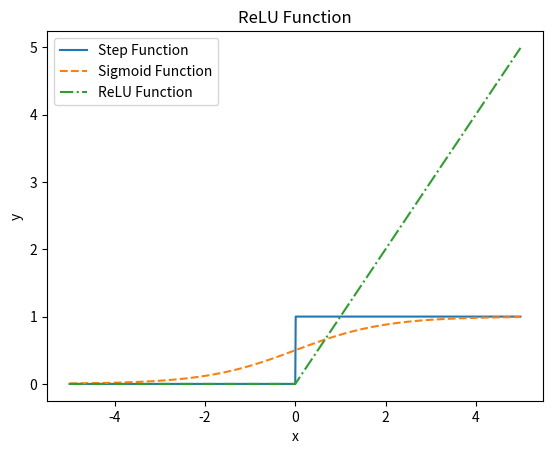

This chart was generated by the following Python code:
'''
Created on 2017. 4. 6.

@author: Byoungho Kang
'''

import numpy as np
import matplotlib.pyplot as plt

'''
    계단함수 구현
    입력파라미터 numpy.ndarray
    출력파라미터 numpy.ndarray
'''
def stepFunction(x):
    y = [] # Empty List
    for value in x:
        if value > 0:
            y.append(1)
        else:
            y.append(0)
        
    return np.array(y)

'''
    시그모이드함수 구현
    입력파라미터 numpy.ndarray
    출력파라미터 numpy.ndarray
    np.exp(-x) : x가 numpy.ndarray type이라도 broadcast 되어 연산됨.
'''
def sigmoidFunction(x):
    return 1/(1+np.exp(-x))

'''
    Rectified Linear Unit 함수 구현
    입력파라미터 numpy.ndarray
    출력파라미터 numpy.ndarray
'''
def reluFunction(x):
    return np.maximum(0, x)

'''
    Softmax함수 구현
    입력파라미터 numpy.ndarray
    출력파라미터 numpy.ndarray
'''
def softmaxFunction(x):
    expX = np.exp(x - np.max(x))    # Overflow 대비를 위해 원소 중 최대값을 각 입력 신호에서 빼서 예방한다.
    sumExpX = np.sum(expX)          # 지수 함수 결과의 합
    return expX / sumExpX   
        
x = np.arange(-5, 5, 0.01)
y1 = stepFunction(x)
y2 = sigmoidFunction(x)
y3 = reluFunction(x)

a = np.array([2.3, -0.9, 3.6])
y4 = softmaxFunction(a)
print(y4, np.sum(y4))

a = np.array([900, 1000, 1000])
y4 = softmaxFunction(a)
print(y4, np.sum(y4))

plt.plot(x, y1, label="Step Function"   ,linestyle="-")
plt.plot(x, y2, label="Sigmoid Function",linestyle="--")
plt.xlabel("x")
plt.ylabel("y")
plt.title("Step & Sigmoid")
plt.legend()
plt.show()

plt.plot(x, y3, label="ReLU Function"   ,linestyle="-.")
plt.xlabel("x")
plt.ylabel("y")
plt.title("ReLU Function")
plt.legend()
plt.show()